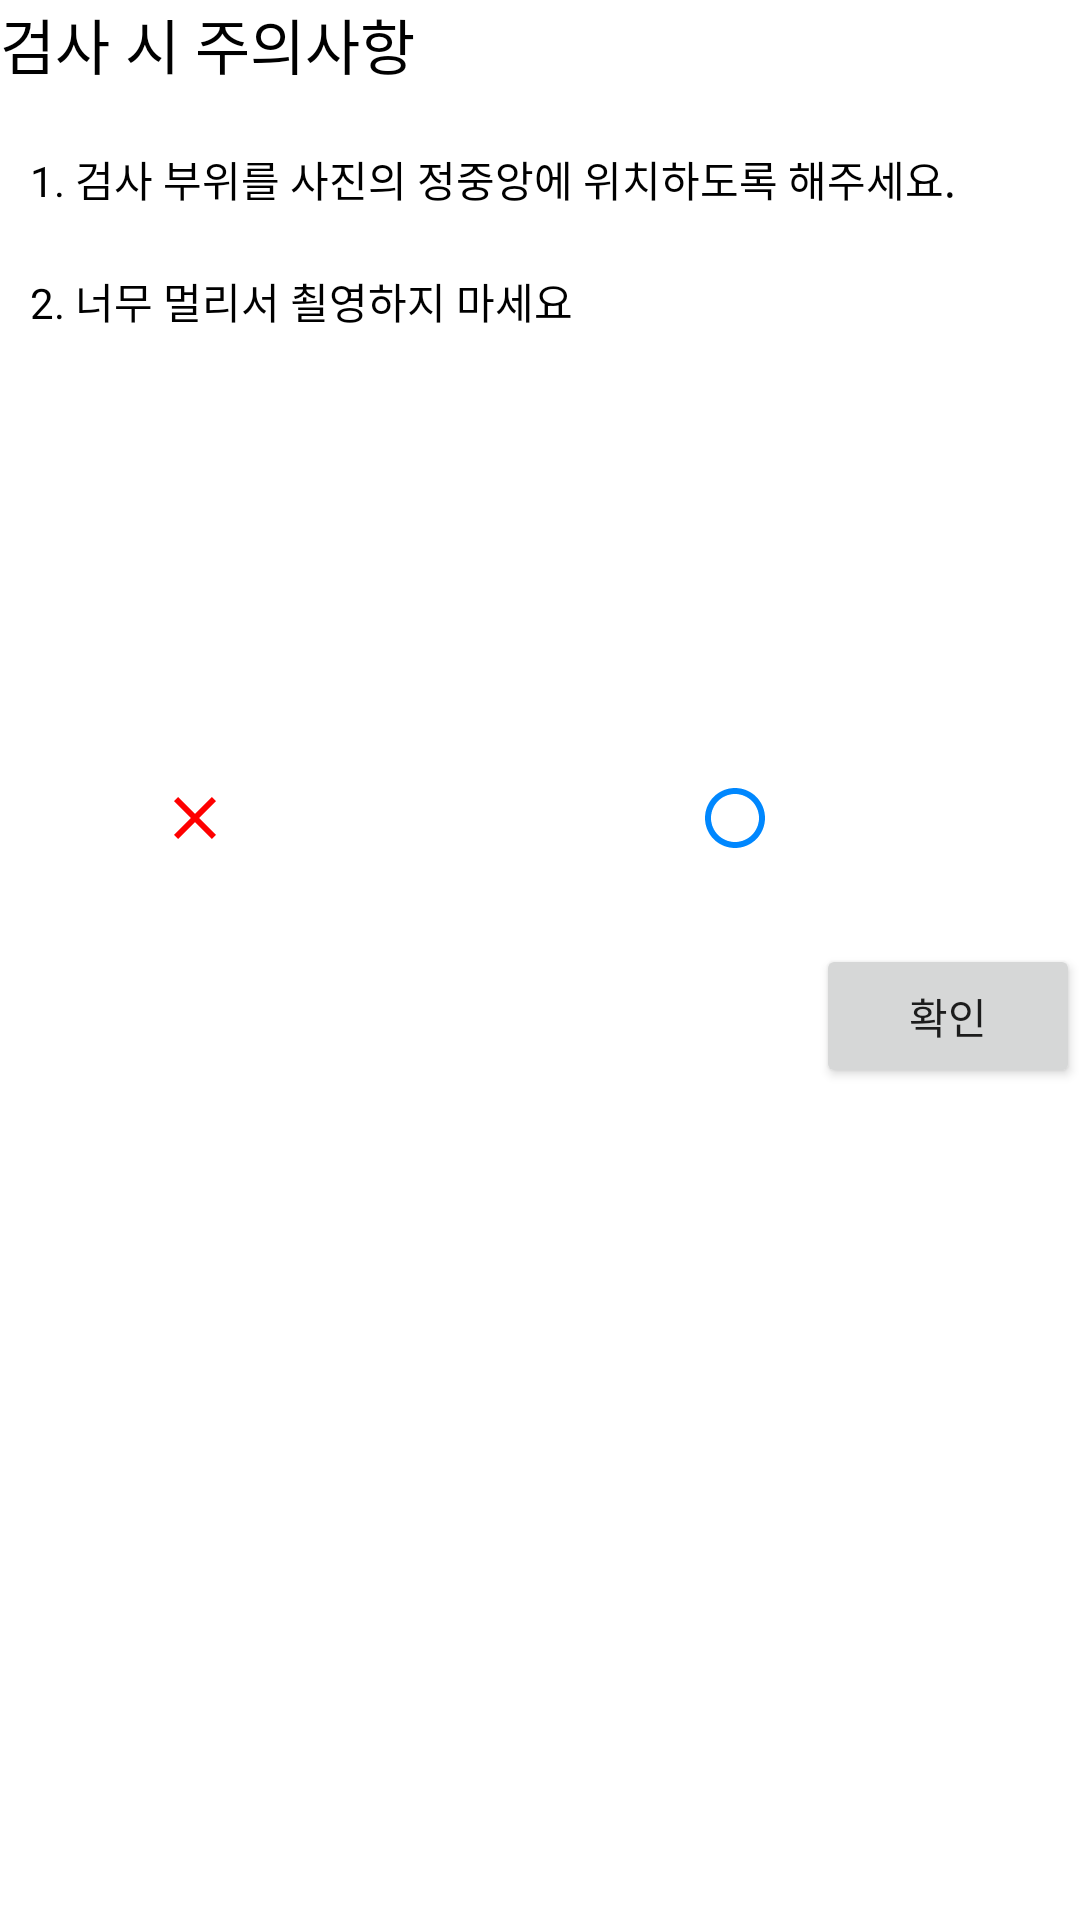

Layout XML and referenced resources for this Android screen:
<!-- AndroidManifest.xml: application theme Theme.AlwaysCare -->
<!-- res/layout/notice_dialog.xml -->
<?xml version="1.0" encoding="utf-8"?>
<LinearLayout xmlns:android="http://schemas.android.com/apk/res/android"
    android:layout_width="250dp"
    android:layout_height="400dp"
    android:orientation="vertical"
    android:layout_margin="15dp">

    <TextView
        android:layout_width="match_parent"
        android:layout_height="wrap_content"
        android:text="검사 시 주의사항"
        android:textColor="@color/black"
        android:layout_marginBottom="10dp"
        android:textSize="20sp"/>

    <TextView
        android:layout_width="match_parent"
        android:layout_height="wrap_content"
        android:layout_margin="10dp"
        android:text="1. 검사 부위를 사진의 정중앙에 위치하도록 해주세요."
        android:textSize="14sp"
        android:textColor="@color/black"/>

    <TextView
        android:layout_width="match_parent"
        android:layout_height="wrap_content"
        android:layout_margin="10dp"
        android:text="2. 너무 멀리서 쵤영하지 마세요"
        android:textSize="14sp"
        android:textColor="@color/black"/>

    <LinearLayout
        android:layout_marginTop="20dp"
        android:layout_width="match_parent"
        android:layout_height="wrap_content">

        <LinearLayout
            android:layout_width="wrap_content"
            android:layout_height="wrap_content"
            android:orientation="vertical">
        <ImageView

            android:id="@+id/notice_wrong_image"
            android:layout_width="110dp"
            android:layout_height="110dp"
            android:scaleType="fitXY"
            android:layout_marginHorizontal="10dp"/>

            <ImageView
                android:layout_width="match_parent"
                android:layout_height="wrap_content"
                android:layout_marginTop="10dp"
                android:src="@drawable/ic_baseline_close_24"
                android:layout_gravity="center"/>

        </LinearLayout>

        <LinearLayout
            android:layout_width="match_parent"
            android:layout_height="wrap_content"
            android:orientation="vertical">

            <ImageView
                android:id="@+id/notice_correct_image"
                android:layout_width="110dp"
                android:layout_height="110dp"
                android:scaleType="fitXY"
                android:layout_marginHorizontal="10dp"/>

            <ImageView
                android:layout_width="match_parent"
                android:layout_height="wrap_content"
                android:layout_marginTop="10dp"
                android:src="@drawable/ic_baseline_panorama_fish_eye_24"
                android:layout_gravity="center"/>

        </LinearLayout>
    </LinearLayout>

    <Button
        android:id="@+id/notice_check_button"
        android:layout_width="wrap_content"
        android:layout_height="wrap_content"
        android:layout_marginTop="30dp"
        android:layout_gravity="right"
        android:text="확인"/>

</LinearLayout>
<!-- resources referenced by this layout -->
<resources>
  <!-- drawable ic_baseline_close_24 (drawable) -->
  <vector android:height="24dp" android:tint="#FE0000"
      android:viewportHeight="24" android:viewportWidth="24"
      android:width="24dp" xmlns:android="http://schemas.android.com/apk/res/android">
      <path android:fillColor="@android:color/white" android:pathData="M19,6.41L17.59,5 12,10.59 6.41,5 5,6.41 10.59,12 5,17.59 6.41,19 12,13.41 17.59,19 19,17.59 13.41,12z"/>
  </vector>
  <!-- drawable ic_baseline_panorama_fish_eye_24 (drawable) -->
  <vector android:height="24dp" android:tint="#0087FE"
      android:viewportHeight="24" android:viewportWidth="24"
      android:width="24dp" xmlns:android="http://schemas.android.com/apk/res/android">
      <path android:fillColor="@android:color/white" android:pathData="M12,2C6.47,2 2,6.47 2,12s4.47,10 10,10 10,-4.47 10,-10S17.53,2 12,2zM12,20c-4.41,0 -8,-3.59 -8,-8s3.59,-8 8,-8 8,3.59 8,8 -3.59,8 -8,8z"/>
  </vector>
  <style name="Theme.AlwaysCare" parent="Theme.MaterialComponents.DayNight.NoActionBar">
          
          <item name="colorPrimary">#5CC67C</item>
          <item name="colorPrimaryVariant">@color/purple_700</item>
          <item name="colorOnPrimary">@color/black</item>
          
          <item name="colorSecondary">@color/teal_200</item>
          <item name="colorSecondaryVariant">@color/teal_700</item>
          <item name="colorOnSecondary">@color/black</item>
          
          <item name="android:statusBarColor">@color/white</item>
          <item name="android:windowLightStatusBar">true</item>
          
      </style>
  <!-- not gathered from this repository: default colours our renderer supplied (Android Studio template values) -->
  <color name="purple_700">#FF3700B3</color>
  <color name="teal_200">#FF03DAC5</color>
  <color name="teal_700">#FF018786</color>
  <color name="black">#FF000000</color>
  <color name="white">#FFFFFFFF</color>
</resources>
